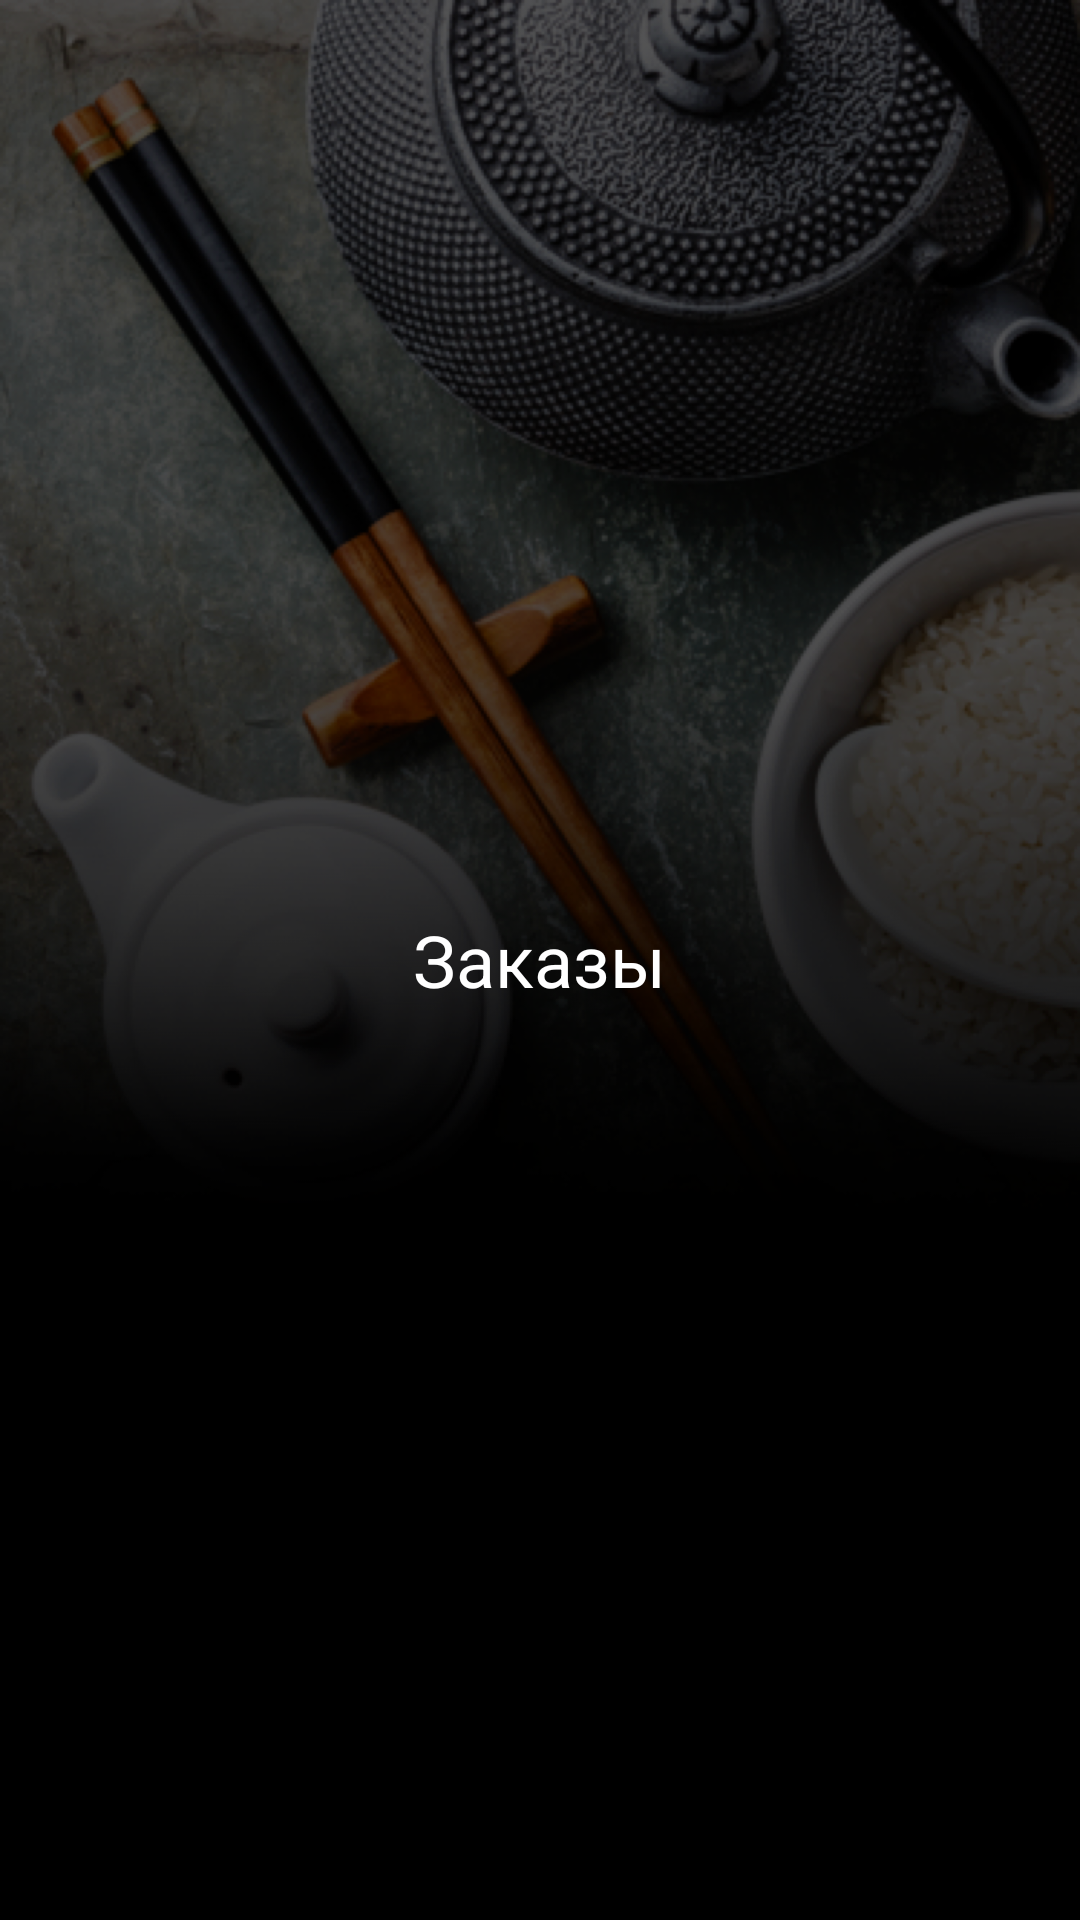

Android layout source for this screen:
<!-- AndroidManifest.xml: application theme Theme.CustomSplashScreenTheme -->
<!-- res/layout/fragment_orders.xml -->
<?xml version="1.0" encoding="utf-8"?>
<LinearLayout xmlns:android="http://schemas.android.com/apk/res/android"
    android:layout_width="match_parent"
    android:layout_height="match_parent"
    android:background="@mipmap/background"
    android:fitsSystemWindows="true"
    android:gravity="center"
    android:orientation="vertical">

    <TextView
        android:layout_width="wrap_content"
        android:layout_height="wrap_content"
        android:text="@string/frgmnt_main_orders"
        android:textColor="@color/white"
        android:textSize="@dimen/text_size_24" />
</LinearLayout>
<!-- resources referenced by this layout -->
<resources>
  <color name="white">#FFFFFFFF</color>
  <dimen name="text_size_24">24sp</dimen>
  <!-- mipmap background: png bitmap (mipmap-xhdpi, 736658 bytes) -->
  <string name="frgmnt_main_orders">Заказы</string>
  <style name="Theme.CustomSplashScreenTheme" parent="Theme.SplashScreen">
          <item name="windowSplashScreenBackground">@color/black</item>
          <item name="windowSplashScreenAnimatedIcon">@drawable/ic_splash</item>
          <item name="windowSplashScreenAnimationDuration">@dimen/splash_animation_duration</item>
          <item name="postSplashScreenTheme">@style/Theme.Block1</item>
          <item name="android:windowSplashScreenBrandingImage" tools:targetApi="s">
              @drawable/splash_text
          </item>
      </style>
  <color name="black">#FF000000</color>
  <!-- drawable ic_splash (drawable) -->
  <animated-vector xmlns:android="http://schemas.android.com/apk/res/android"
      android:drawable="@drawable/ic_splash_logo">
      <target
          android:name="logoGroup"
          android:animation="@animator/animation_splash" />
  </animated-vector>
  <dimen name="splash_animation_duration">3000</dimen>
  <style name="Theme.Block1" parent="Theme.MaterialComponents.DayNight.NoActionBar">
          <item name="colorPrimary">@color/dark_gray</item>
          <item name="colorPrimaryDark">@color/black</item>
          <item name="colorOnPrimary">@color/white</item>
          <item name="colorAccent">@color/orange</item>
          <item name="windowActionBar">false</item>
          <item name="windowActionBarOverlay">true</item>
          <item name="android:windowActionBarOverlay">true</item>
      </style>
  <!-- drawable splash_text (drawable) -->
  <layer-list xmlns:android="http://schemas.android.com/apk/res/android">
      <item
          android:drawable="@drawable/splash_niama"
          android:gravity="fill_vertical" />
  </layer-list>
  <!-- drawable ic_splash_logo (drawable) -->
  <vector xmlns:android="http://schemas.android.com/apk/res/android"
      android:width="32dp"
      android:height="33dp"
      android:viewportWidth="192"
      android:viewportHeight="192">
      <group
          android:name="logoGroup"
          android:pivotX="33"
          android:pivotY="33"
          android:rotation="0"
          android:translateX="40"
          android:translateY="40">
          <path
              android:fillColor="#FFFFFF"
              android:fillType="nonZero"
              android:pathData="M65.3,45.828l3.8,-6.6c0.2,-0.4 0.1,-0.9 -0.3,-1.1c-0.4,-0.2 -0.9,-0.1 -1.1,0.3l-3.9,6.7c-6.3,-2.8 -13.4,-2.8 -19.7,0l-3.9,-6.7c-0.2,-0.4 -0.7,-0.5 -1.1,-0.3C38.8,38.328 38.7,38.828 38.9,39.228l3.8,6.6C36.2,49.428 31.7,56.028 31,63.928h46C76.3,56.028 71.8,49.428 65.3,45.828zM43.4,57.328c-0.8,0 -1.5,-0.5 -1.8,-1.2c-0.3,-0.7 -0.1,-1.5 0.4,-2.1c0.5,-0.5 1.4,-0.7 2.1,-0.4c0.7,0.3 1.2,1 1.2,1.8C45.3,56.528 44.5,57.328 43.4,57.328L43.4,57.328zM64.6,57.328c-0.8,0 -1.5,-0.5 -1.8,-1.2s-0.1,-1.5 0.4,-2.1c0.5,-0.5 1.4,-0.7 2.1,-0.4c0.7,0.3 1.2,1 1.2,1.8C66.5,56.528 65.6,57.328 64.6,57.328L64.6,57.328z"
              android:strokeWidth="1"
              android:strokeColor="#00000000" />
      </group>
  </vector>
  <color name="dark_gray">#1f2023</color>
  <color name="orange">#f29200</color>
  <!-- drawable splash_niama: png bitmap (drawable, 27476 bytes) -->
</resources>
